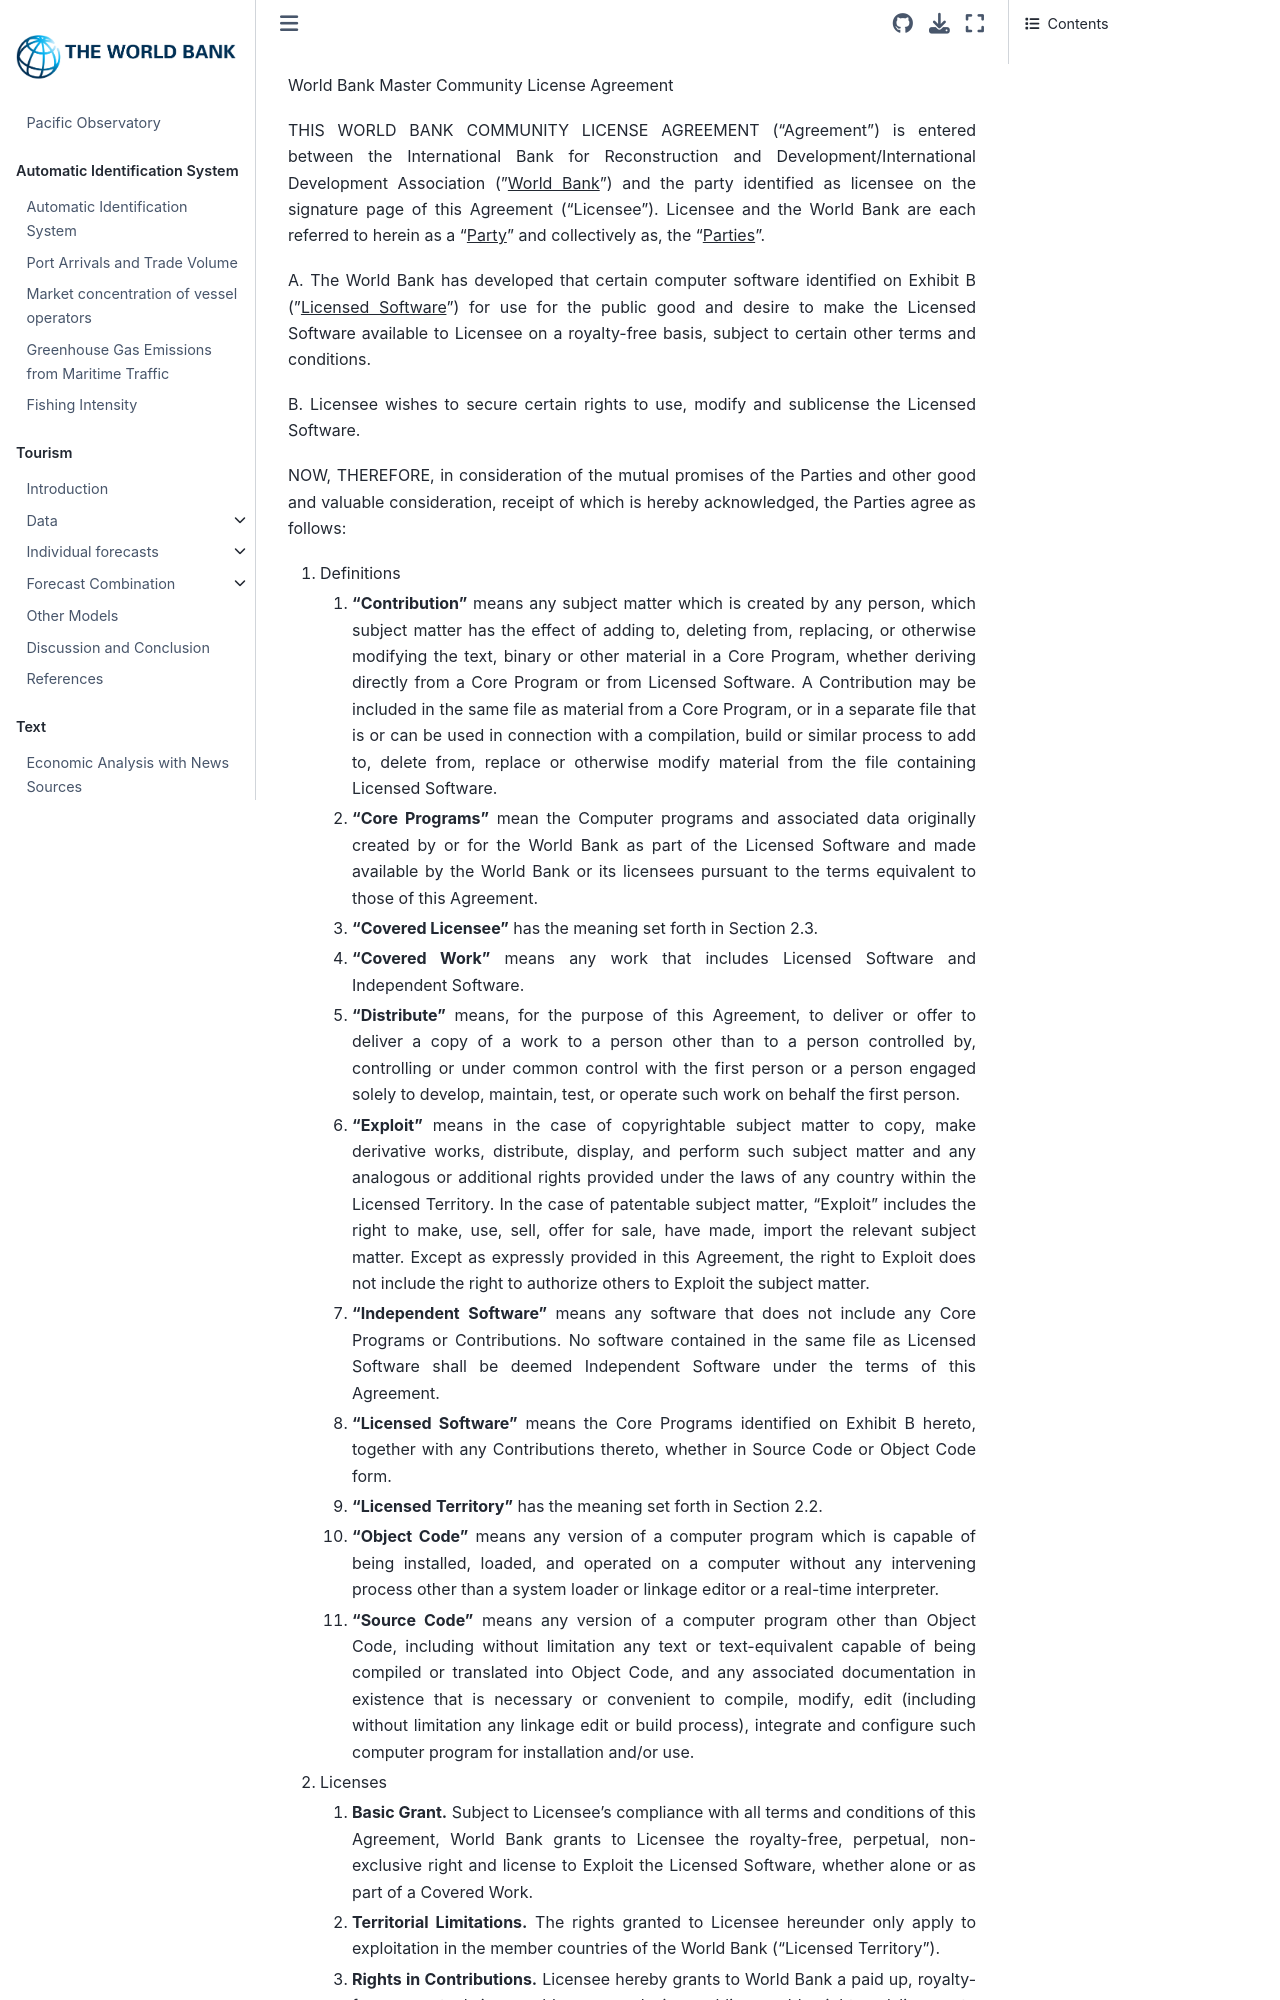

repository: worldbank/pacific-observatory · page: LICENSE.html · generator: jekyll

World Bank Master Community License Agreement

THIS WORLD BANK COMMUNITY LICENSE AGREEMENT ("Agreement") is entered
between the International Bank for Reconstruction and
Development/International Development Association ("<ins>World Bank</ins>")
and the party identified as licensee on the signature page of this
Agreement ("Licensee"). Licensee and the World Bank are each referred to
herein as a "<ins>Party</ins>" and collectively as, the "<ins>Parties</ins>".

A.  The World Bank has developed that certain computer software
    identified on Exhibit B ("<ins>Licensed Software</ins>") for use for the
    public good and desire to make the Licensed Software available to
    Licensee on a royalty-free basis, subject to certain other terms and
    conditions.

B.  Licensee wishes to secure certain rights to use, modify and
    sublicense the Licensed Software.

NOW, THEREFORE, in consideration of the mutual promises of the Parties
and other good and valuable consideration, receipt of which is hereby
acknowledged, the Parties agree as follows:

1.  Definitions

    1.  **"Contribution"** means any subject matter which is created by
        any person, which subject matter has the effect of adding to,
        deleting from, replacing, or otherwise modifying the text,
        binary or other material in a Core Program, whether deriving
        directly from a Core Program or from Licensed Software. A
        Contribution may be included in the same file as material from a
        Core Program, or in a separate file that is or can be used in
        connection with a compilation, build or similar process to add
        to, delete from, replace or otherwise modify material from the
        file containing Licensed Software.

    2.  **"Core Programs"** mean the Computer programs and associated
        data originally created by or for the World Bank as part of the
        Licensed Software and made available by the World Bank or its
        licensees pursuant to the terms equivalent to those of this
        Agreement.

    3.  **"Covered Licensee"** has the meaning set forth in Section 2.3.

    4.  **"Covered Work"** means any work that includes Licensed
        Software and Independent Software.

    5.  **"Distribute"** means, for the purpose of this Agreement, to
        deliver or offer to deliver a copy of a work to a person other
        than to a person controlled by, controlling or under common
        control with the first person or a person engaged solely to
        develop, maintain, test, or operate such work on behalf the
        first person.

    6.  **"Exploit"** means in the case of copyrightable subject matter
        to copy, make derivative works, distribute, display, and perform
        such subject matter and any analogous or additional rights
        provided under the laws of any country within the Licensed
        Territory. In the case of patentable subject matter, "Exploit"
        includes the right to make, use, sell, offer for sale, have
        made, import the relevant subject matter. Except as expressly
        provided in this Agreement, the right to Exploit does not
        include the right to authorize others to Exploit the subject
        matter.

    7.  **"Independent** **Software"** means any software that does not
        include any Core Programs or Contributions. No software
        contained in the same file as Licensed Software shall be deemed
        Independent Software under the terms of this Agreement.

    8.  **"Licensed Software"** means the Core Programs identified on
        Exhibit B hereto, together with any Contributions thereto,
        whether in Source Code or Object Code form.

    9.  **"Licensed** **Territory"** has the meaning set forth in
        Section 2.2.

    10. **"Object Code"** means any version of a computer program which
        is capable of being installed, loaded, and operated on a
        computer without any intervening process other than a system
        loader or linkage editor or a real-time interpreter.

    11. **"Source Code"** means any version of a computer program other
        than Object Code, including without limitation any text or
        text-equivalent capable of being compiled or translated into
        Object Code, and any associated documentation in existence that
        is necessary or convenient to compile, modify, edit (including
        without limitation any linkage edit or build process), integrate
        and configure such computer program for installation and/or use.

2.  Licenses

    1.  **Basic Grant.** Subject to Licensee's compliance with all terms
        and conditions of this Agreement, World Bank grants to Licensee
        the royalty-free, perpetual, non-exclusive right and license to
        Exploit the Licensed Software, whether alone or as part of a
        Covered Work.

    2.  **Territorial Limitations.** The rights granted to Licensee
        hereunder only apply to exploitation in the member countries of
        the World Bank ("Licensed Territory").
